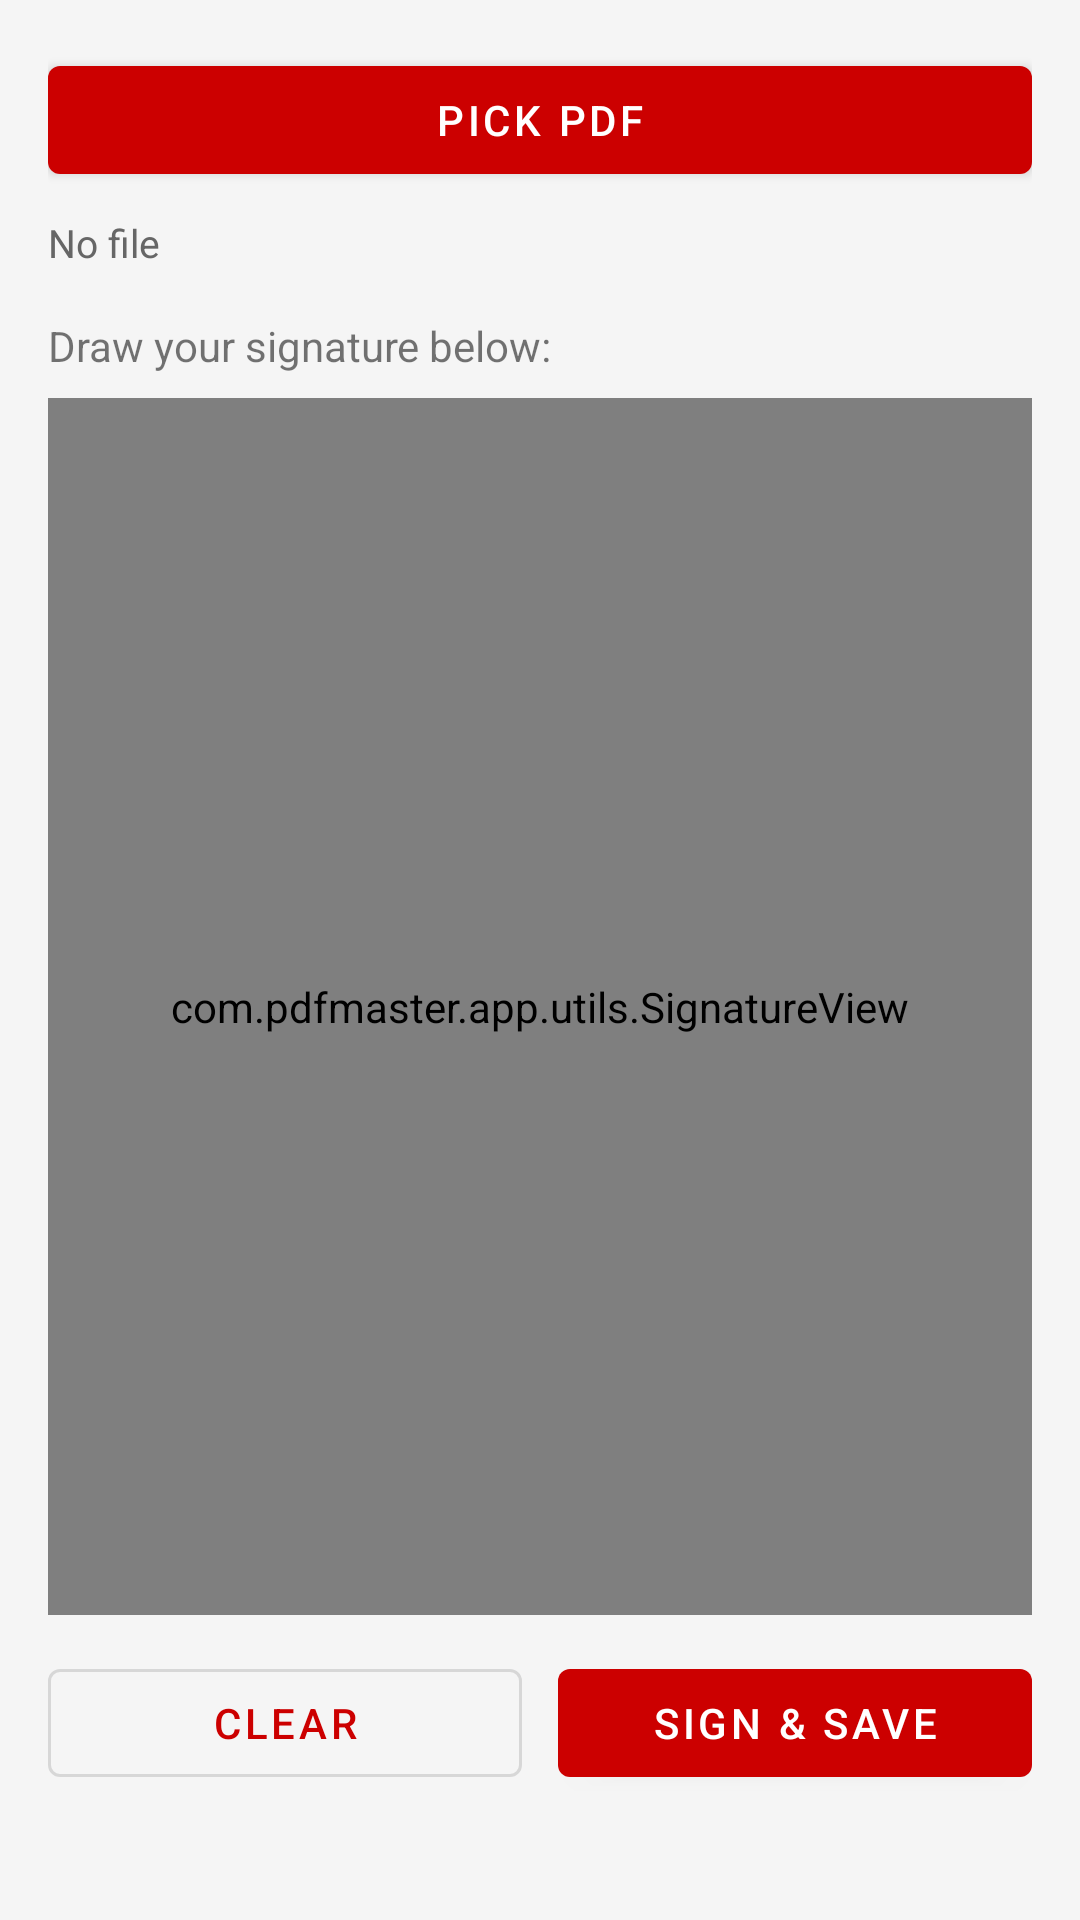

Layout XML and referenced resources for this Android screen:
<!-- AndroidManifest.xml: application theme Theme.PDFMaster -->
<!-- res/layout/activity_sign.xml -->
<?xml version="1.0" encoding="utf-8"?>
<LinearLayout xmlns:android="http://schemas.android.com/apk/res/android"
    xmlns:app="http://schemas.android.com/apk/res-auto"
    android:layout_width="match_parent"
    android:layout_height="match_parent"
    android:orientation="vertical"
    android:padding="16dp"
    android:background="@color/bg_light">

    <com.google.android.material.button.MaterialButton
        android:id="@+id/btnPick"
        android:layout_width="match_parent"
        android:layout_height="wrap_content"
        android:text="Pick PDF" />

    <TextView
        android:id="@+id/tvFile"
        android:layout_width="match_parent"
        android:layout_height="wrap_content"
        android:text="No file"
        android:paddingVertical="8dp"
        android:textSize="13sp"
        android:textColor="@color/gray" />

    <TextView
        android:layout_width="match_parent"
        android:layout_height="wrap_content"
        android:text="Draw your signature below:"
        android:textSize="14sp"
        android:paddingTop="8dp" />

    <com.pdfmaster.app.utils.SignatureView
        android:id="@+id/signatureView"
        android:layout_width="match_parent"
        android:layout_height="0dp"
        android:layout_weight="1"
        android:layout_marginTop="8dp"
        android:background="@color/white" />

    <LinearLayout
        android:layout_width="match_parent"
        android:layout_height="wrap_content"
        android:orientation="horizontal"
        android:layout_marginTop="12dp">

        <com.google.android.material.button.MaterialButton
            android:id="@+id/btnClear"
            android:layout_width="0dp"
            android:layout_height="wrap_content"
            android:layout_weight="1"
            android:layout_marginEnd="6dp"
            style="@style/Widget.MaterialComponents.Button.OutlinedButton"
            android:text="Clear" />

        <com.google.android.material.button.MaterialButton
            android:id="@+id/btnSign"
            android:layout_width="0dp"
            android:layout_height="wrap_content"
            android:layout_weight="1"
            android:layout_marginStart="6dp"
            android:text="Sign &amp; Save" />
    </LinearLayout>

    <TextView
        android:id="@+id/tvStatus"
        android:layout_width="match_parent"
        android:layout_height="wrap_content"
        android:paddingTop="8dp"
        android:textSize="13sp" />

</LinearLayout>
<!-- resources referenced by this layout -->
<resources>
  <color name="bg_light">#F5F5F5</color>
  <color name="gray">#666666</color>
  <color name="white">#FFFFFF</color>
  <style name="Theme.PDFMaster" parent="Theme.MaterialComponents.DayNight.DarkActionBar">
          <item name="colorPrimary">@color/acrobat_red</item>
          <item name="colorPrimaryVariant">@color/acrobat_dark</item>
          <item name="colorOnPrimary">@color/white</item>
          <item name="colorSecondary">@color/acrobat_red</item>
          <item name="android:statusBarColor">@color/acrobat_red</item>
          <item name="android:windowLightStatusBar">false</item>
      </style>
  <color name="acrobat_red">#CC0000</color>
  <color name="acrobat_dark">#8B0000</color>
</resources>
